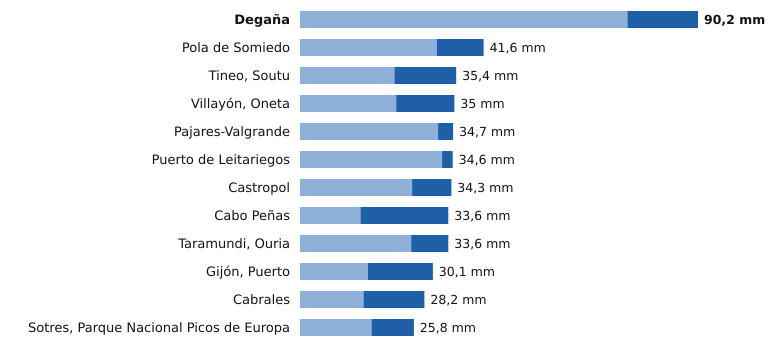

The data file committed next to this chart (first rows):
estacion, provincia, indicativo, mm_6_dias_anteriores, mm_hoy, mm_7_dias, horas_de_hoy
Degaña, Asturias, 1302F, 74.2, 16.0, 90.2, 17
Pola de Somiedo, Asturias, 1276F, 31.0, 10.6, 41.6, 18
Tineo, Soutu, Asturias, 1272B, 21.4, 14.0, 35.4, 18
Villayón, Oneta, Asturias, 1327A, 21.8, 13.2, 35.0, 18
Pajares-Valgrande, Asturias, 1221D, 31.3, 3.4, 34.7, 18
Puerto de Leitariegos, Asturias, 1542, 32.2, 2.4, 34.6, 18
Castropol, Asturias, 1331A, 25.4, 8.9, 34.3, 18
Cabo Peñas, Asturias, 1210X, 13.7, 19.9, 33.6, 18
Taramundi, Ouria, Asturias, 1341B, 25.2, 8.4, 33.6, 17
Gijón, Puerto, Asturias, 1208H, 15.4, 14.7, 30.1, 18
Cabrales, Asturias, 1179B, 14.4, 13.8, 28.2, 18
Sotres, Parque Nacional Picos de Europa, Asturias, 1178R, 16.2, 9.6, 25.8, 18
